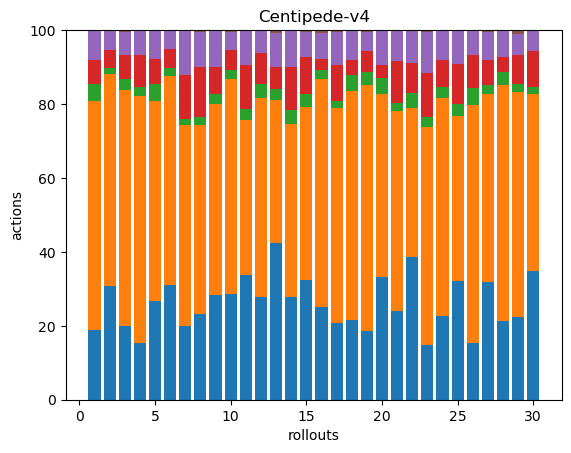

Data behind this chart, as committed beside it:
40, 132, 10, 14, 17, 0, 0, 0, 0, 0, 0, 0, 0, 0, 0, 0, 0, 0
90, 168, 5, 14, 16, 0, 0, 0, 0, 0, 0, 0, 0, 0, 0, 0, 0, 0
48, 154, 7, 16, 15, 1, 0, 0, 0, 0, 0, 0, 0, 0, 0, 0, 0, 0
50, 217, 8, 28, 22, 0, 0, 0, 0, 0, 0, 0, 0, 0, 0, 0, 0, 0
66, 133, 11, 17, 19, 0, 0, 0, 0, 0, 0, 0, 0, 0, 0, 0, 0, 0
55, 100, 4, 9, 9, 0, 0, 0, 0, 0, 0, 0, 0, 0, 0, 0, 0, 0
49, 134, 4, 29, 30, 0, 0, 0, 0, 0, 0, 0, 0, 0, 0, 0, 0, 0
51, 113, 5, 30, 21, 1, 0, 0, 0, 0, 0, 0, 0, 0, 0, 0, 0, 0
65, 119, 6, 17, 23, 0, 0, 0, 0, 0, 0, 0, 0, 0, 0, 0, 0, 0
63, 128, 5, 12, 11, 1, 0, 0, 0, 0, 0, 0, 0, 0, 0, 0, 0, 0
54, 67, 5, 19, 15, 0, 0, 0, 0, 0, 0, 0, 0, 0, 0, 0, 0, 0
53, 103, 7, 16, 12, 0, 0, 0, 0, 0, 0, 0, 0, 0, 0, 0, 0, 0
56, 51, 4, 8, 12, 1, 0, 0, 0, 0, 0, 0, 0, 0, 0, 0, 0, 0
45, 76, 6, 19, 16, 0, 0, 0, 0, 0, 0, 0, 0, 0, 0, 0, 0, 0
53, 76, 6, 16, 11, 1, 0, 0, 0, 0, 0, 0, 0, 0, 0, 0, 0, 0
67, 165, 6, 8, 19, 2, 0, 0, 0, 0, 0, 0, 0, 0, 0, 0, 0, 0
44, 124, 4, 21, 19, 1, 0, 0, 0, 0, 0, 0, 0, 0, 0, 0, 0, 0
48, 138, 10, 9, 18, 0, 0, 0, 0, 0, 0, 0, 0, 0, 0, 0, 0, 0
46, 164, 9, 14, 13, 1, 0, 0, 0, 0, 0, 0, 0, 0, 0, 0, 0, 0
56, 84, 7, 6, 16, 0, 0, 0, 0, 0, 0, 0, 0, 0, 0, 0, 0, 0
67, 151, 6, 32, 23, 0, 0, 0, 0, 0, 0, 0, 0, 0, 0, 0, 0, 0
48, 50, 5, 10, 11, 0, 0, 0, 0, 0, 0, 0, 0, 0, 0, 0, 0, 0
36, 143, 7, 29, 27, 1, 0, 0, 0, 0, 0, 0, 0, 0, 0, 0, 0, 0
53, 139, 7, 17, 19, 0, 0, 0, 0, 0, 0, 0, 0, 0, 0, 0, 0, 0
59, 82, 6, 20, 17, 0, 0, 0, 0, 0, 0, 0, 0, 0, 0, 0, 0, 0
46, 192, 13, 27, 19, 1, 0, 0, 0, 0, 0, 0, 0, 0, 0, 0, 0, 0
75, 120, 6, 16, 18, 1, 0, 0, 0, 0, 0, 0, 0, 0, 0, 0, 0, 0
59, 176, 10, 11, 20, 0, 0, 0, 0, 0, 0, 0, 0, 0, 0, 0, 0, 0
63, 170, 6, 22, 16, 3, 0, 0, 0, 0, 0, 0, 0, 0, 0, 0, 0, 0
50, 69, 3, 14, 8, 0, 0, 0, 0, 0, 0, 0, 0, 0, 0, 0, 0, 0
